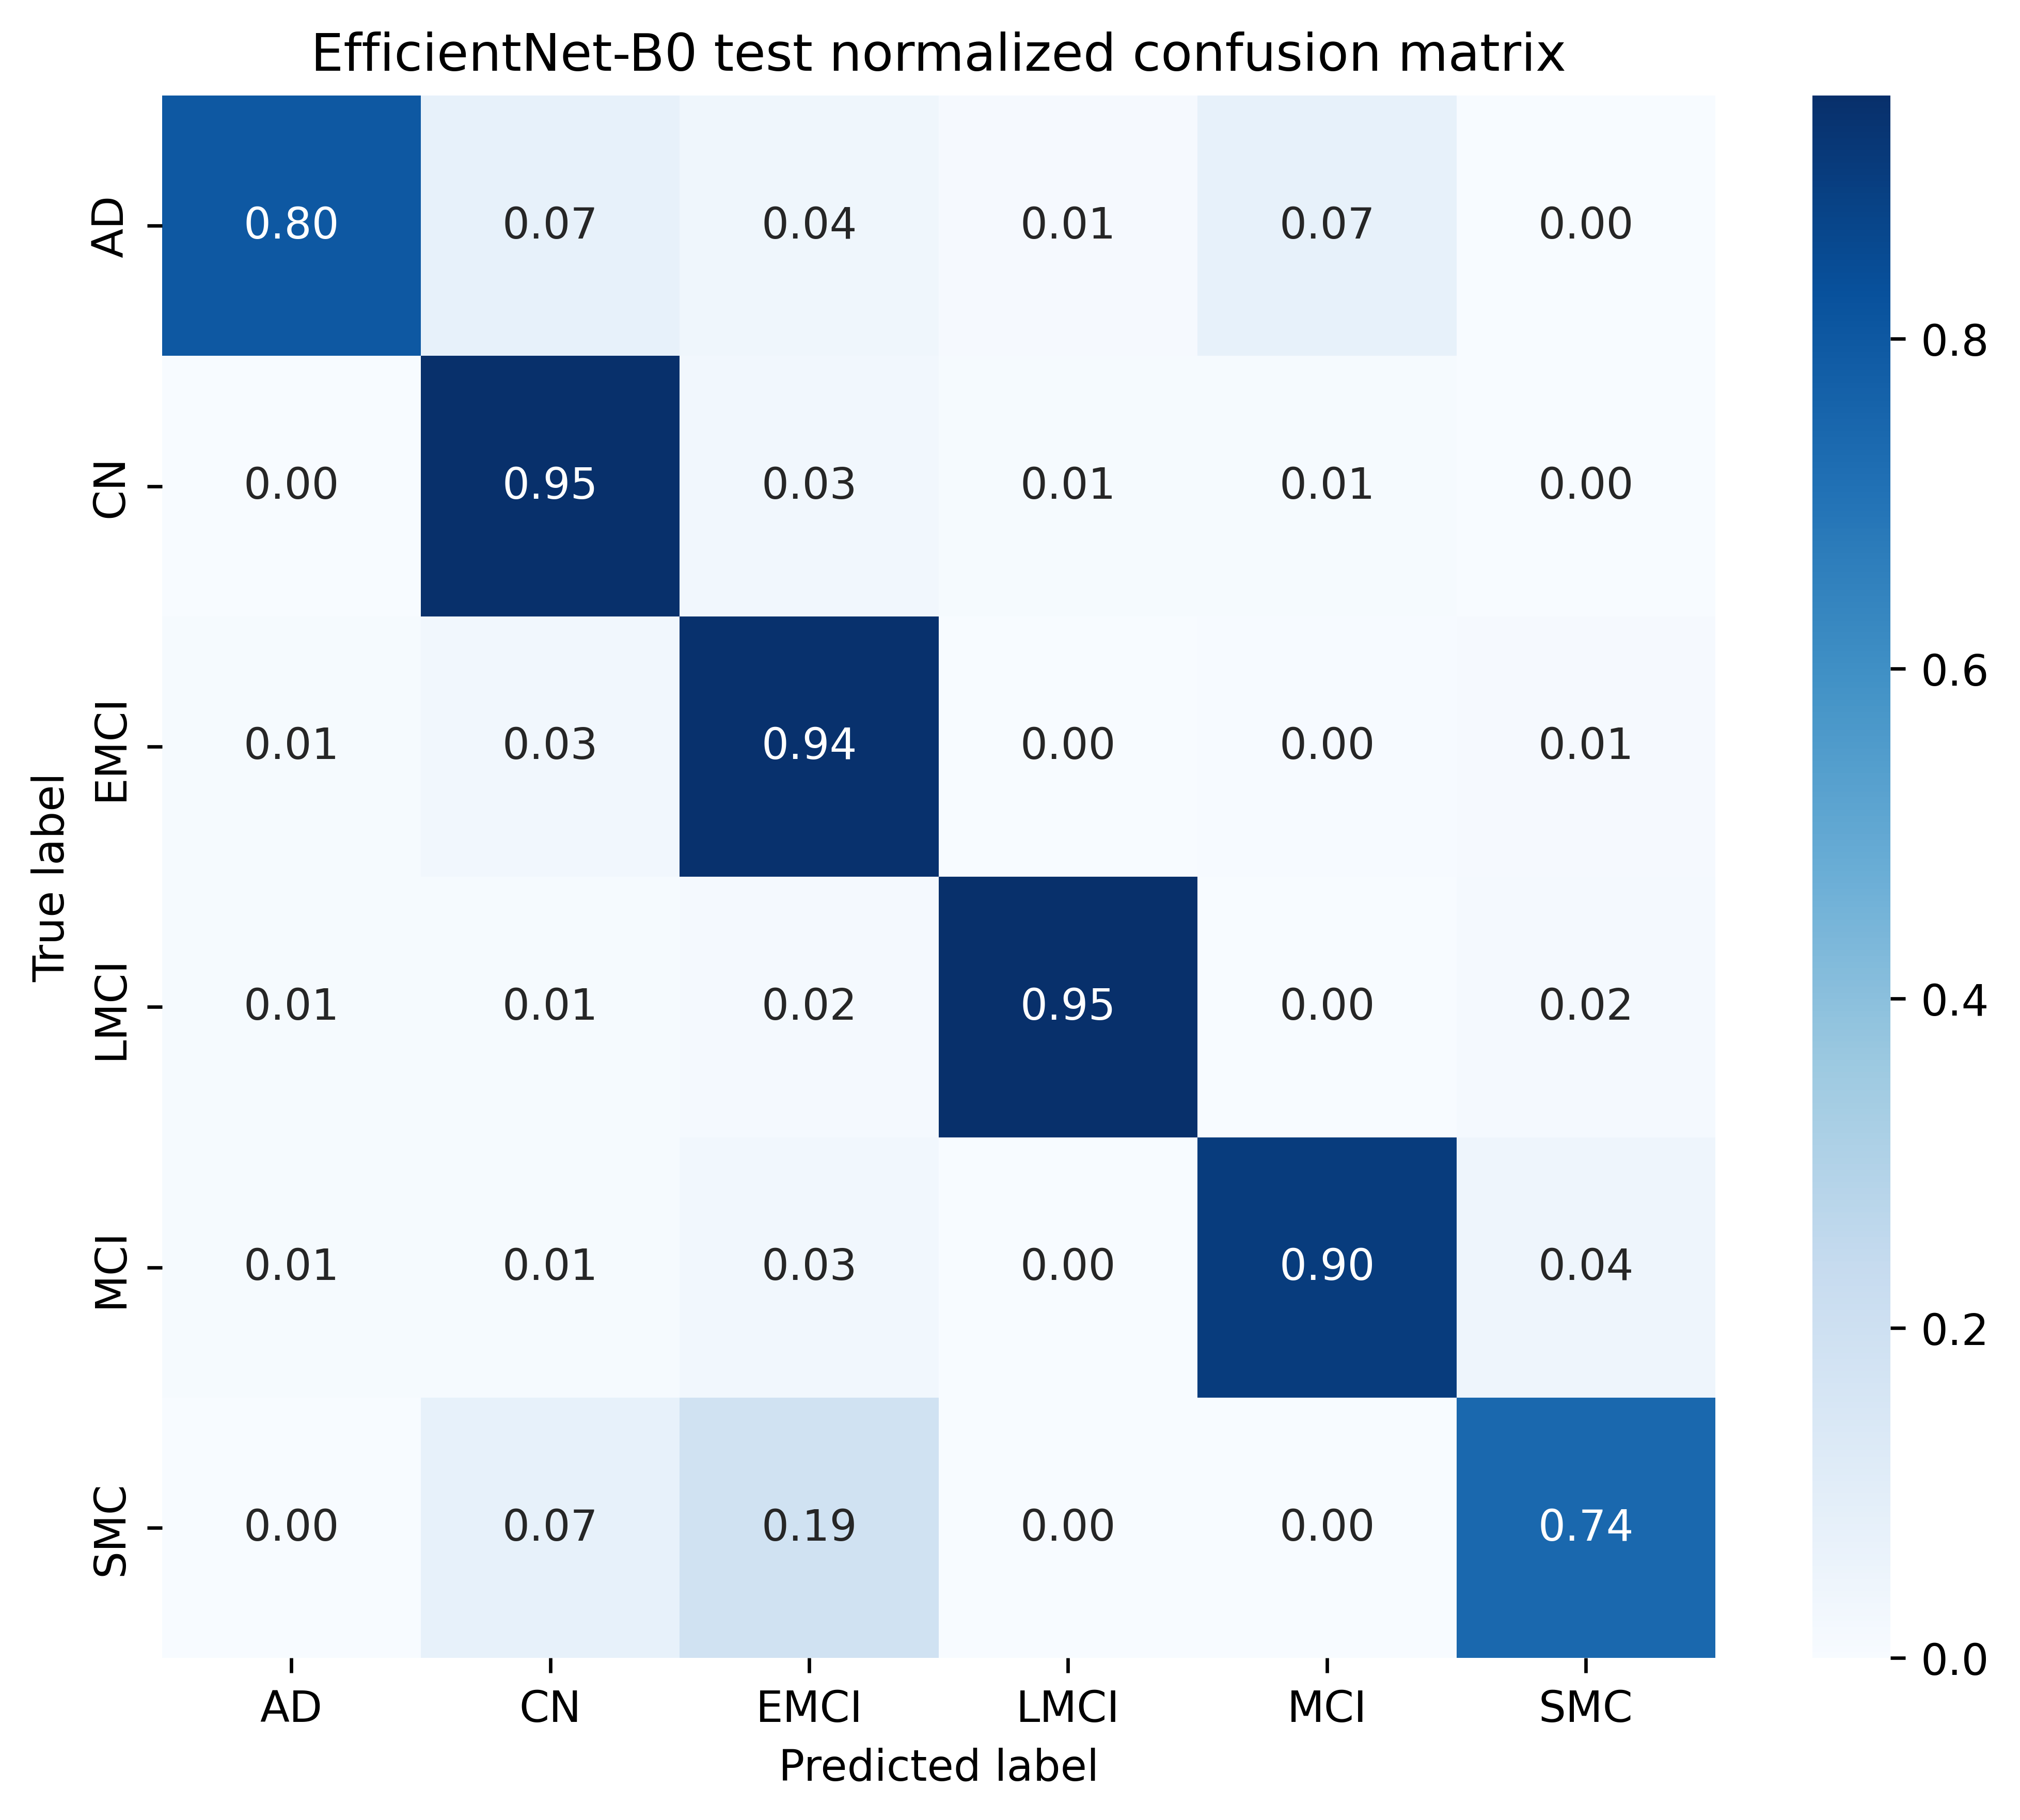

Source data for this figure (header and first rows):
, AD, CN, EMCI, LMCI, MCI, SMC
AD, 0.8025, 0.07407, 0.03704, 0.01235, 0.07407, 0.0
CN, 0.0, 0.9462, 0.03226, 0.01075, 0.01075, 0.0
EMCI, 0.009132, 0.03196, 0.9406, 0.0, 0.004566, 0.0137
LMCI, 0.008772, 0.008772, 0.01754, 0.9474, 0.0, 0.01754
MCI, 0.01087, 0.01087, 0.03261, 0.0, 0.9022, 0.04348
SMC, 0.0, 0.07407, 0.1852, 0.0, 0.0, 0.7407
